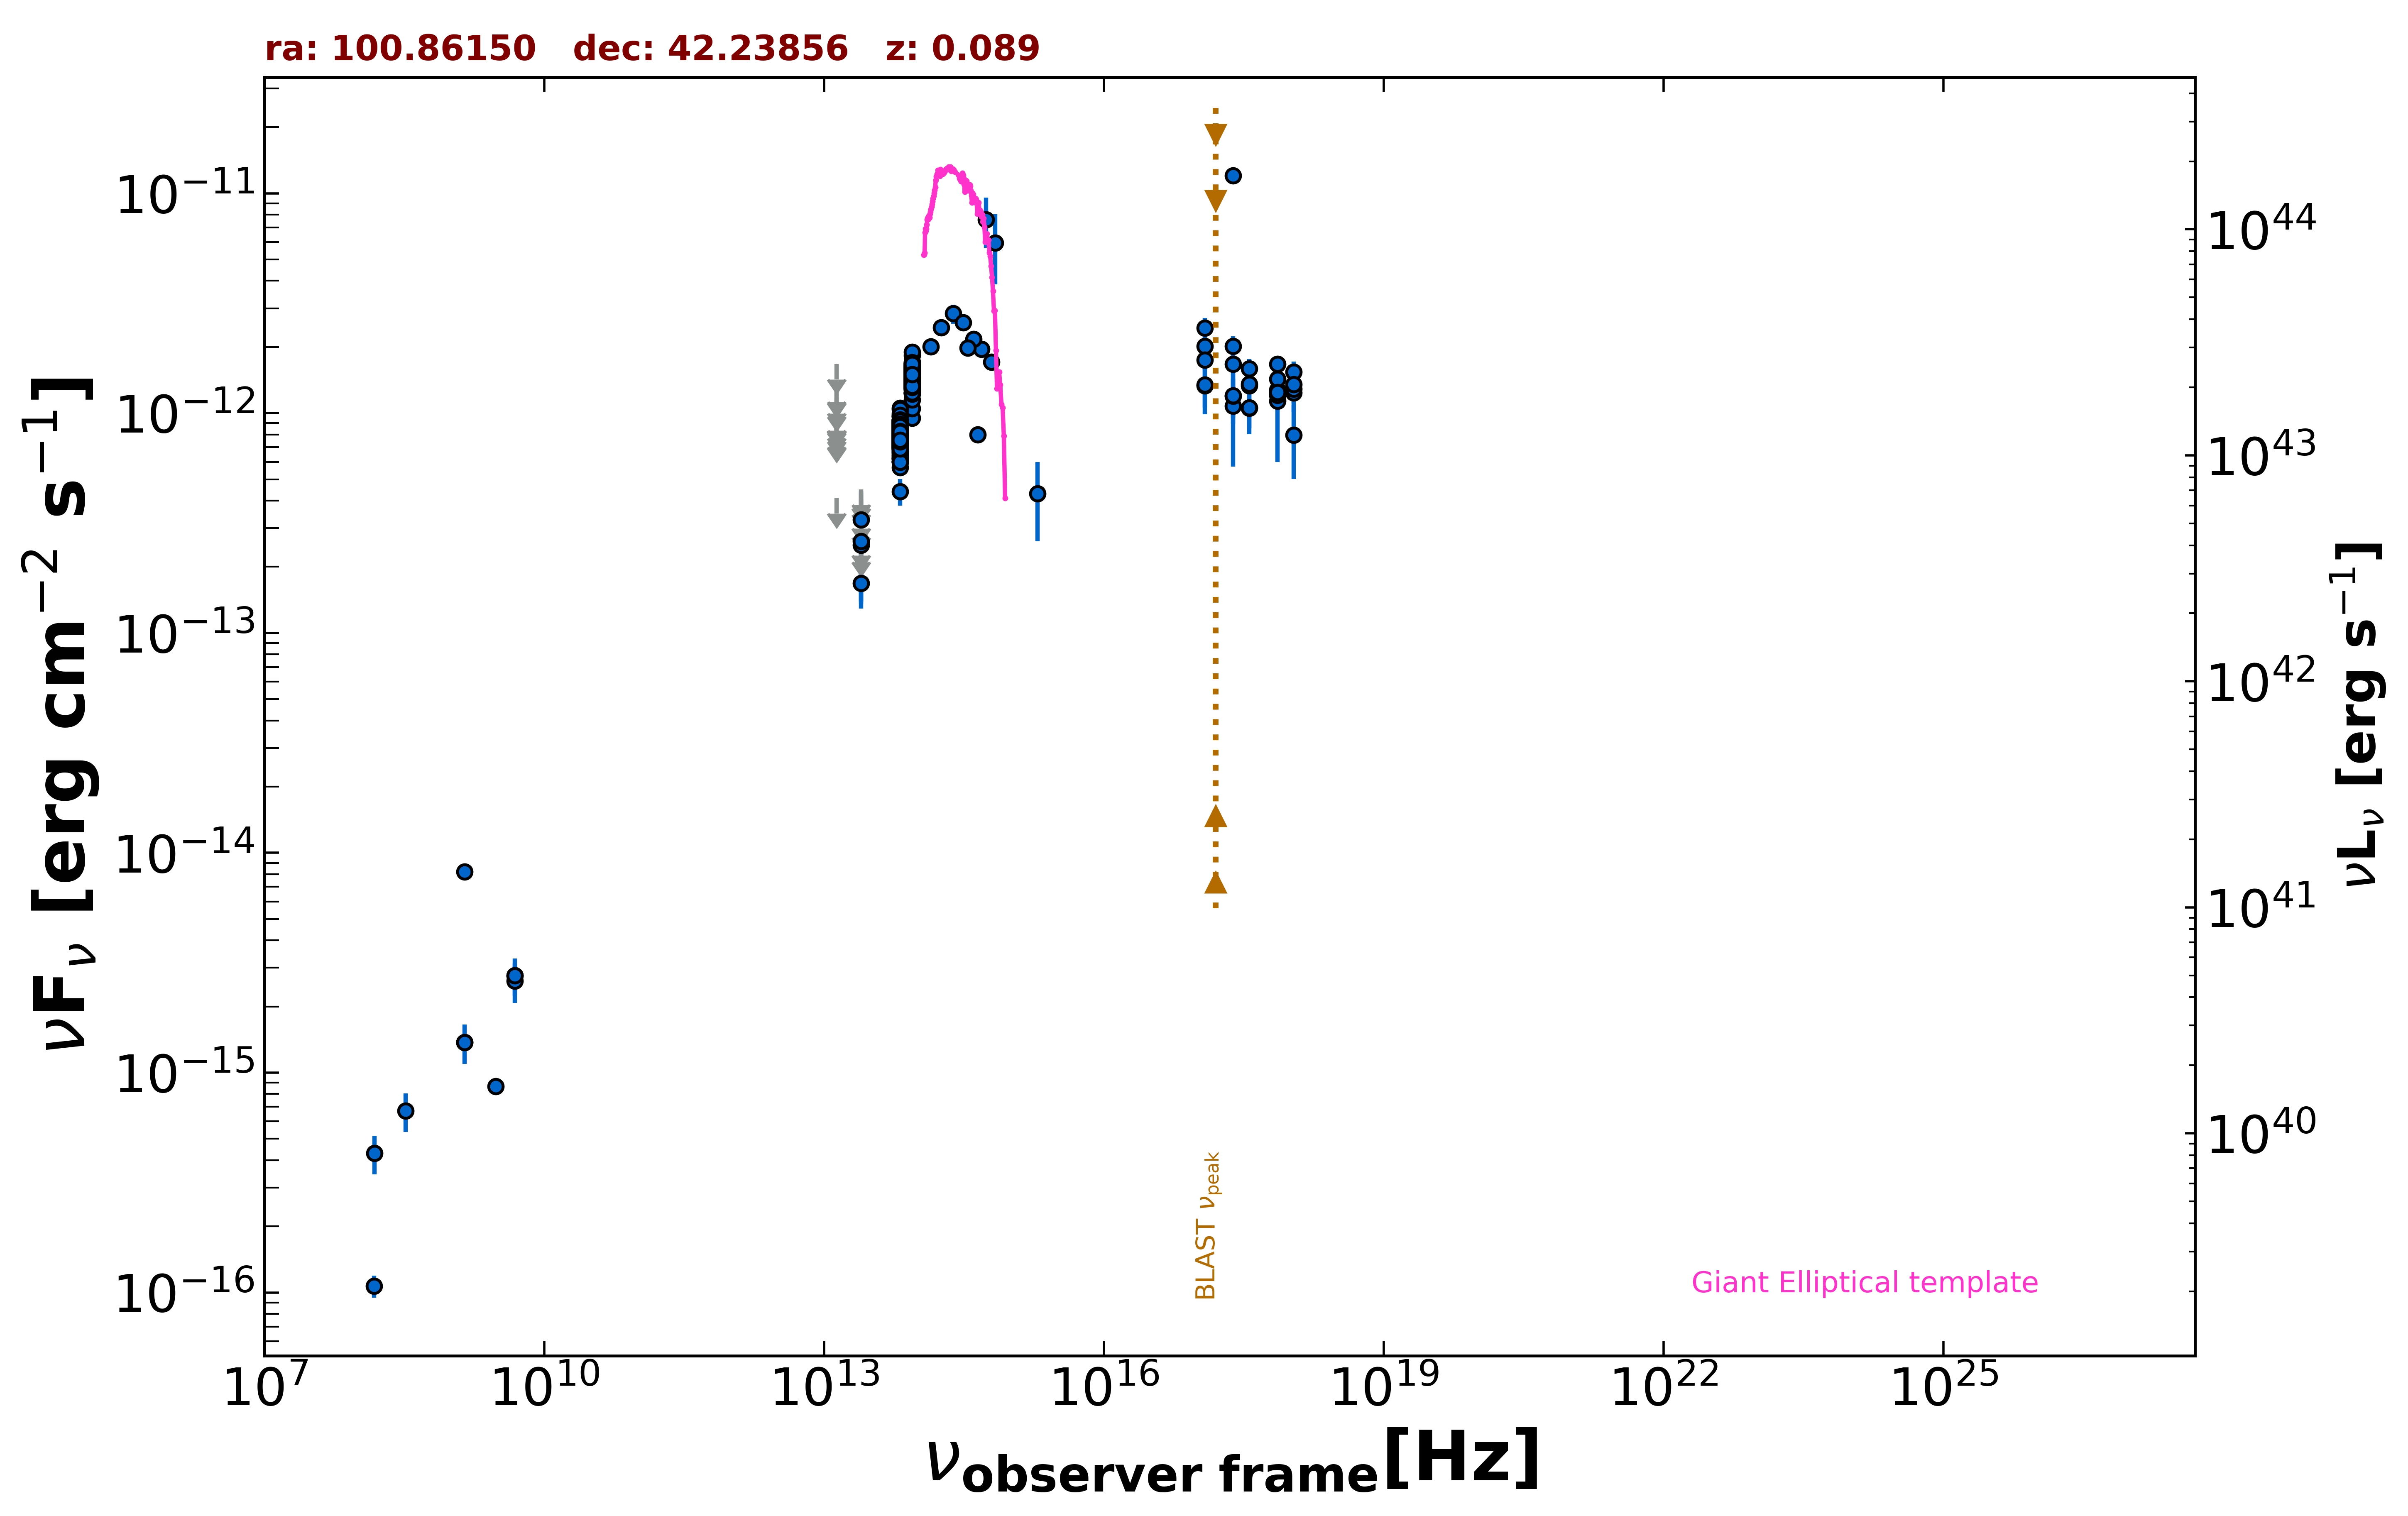

The data file committed next to this chart (first rows):
freq., flux, err_flux, MJD_start, MJD_end, flag, catalog, reference
1.400e+09, 1.375e-15, 5.200e-17, 55000, 55000, , NVSS, Condon et al. 1998  AJ  115  1693
3.000e+09, 8.662e-16, 8.300e-18, 55000, 55000, , VLASSQL, Gordon et al. 2021  ApJS  255  30
2.418e+17, 1.077e-12, 5.056e-13, 55000, 55000, , XMMSL2, Saxton et al. 2008  A&A  480  611
7.253e+17, 1.138e-12, 5.380e-13, 55000, 55000, , XMMSL2, Saxton et al. 2008  A&A  480  611
2.418e+17, 1.202e-11, 7.550e-13, 55000, 55000, , RASS, Boller et al. 2016  A&A  103  1
2.418e+17, 1.675e-12, 1.490e-13, 56306, 57361, , 1OUSX, Giommi et al. in preparation
1.209e+17, 2.019e-12, 1.830e-13, 56306, 57361, , 1OUSX, Giommi et al. in preparation
3.627e+17, 1.332e-12, 1.150e-13, 56306, 57361, , 1OUSX, Giommi et al. in preparation
7.253e+17, 1.276e-12, 6.900e-14, 56306, 57361, , 1OUSX, Giommi et al. in preparation
1.088e+18, 1.240e-12, 1.350e-13, 56306, 57361, , 1OUSX, Giommi et al. in preparation
7.253e+17, 1.670e-12, 9.500e-14, 55000, 55000, , 2SXPS, Evans et al. 2020  ApJS  247  54
1.209e+17, 1.749e-12, 1.700e-13, 55000, 55000, , 2SXPS, Evans et al. 2020  ApJS  247  54
3.627e+17, 1.359e-12, 1.260e-13, 55000, 55000, , 2SXPS, Evans et al. 2020  ApJS  247  54
1.088e+18, 1.542e-12, 1.730e-13, 55000, 55000, , 2SXPS, Evans et al. 2020  ApJS  247  54
1.500e+08, 1.069e-16, 1.215e-17, 55000, 55000, , TGSS150, Intema et al. 2017  A&A  598  A781
4.850e+09, 2.764e-15, 0.000e+00, 55000, 55000, , NORTH20, White and Becker  1992  ApJS  79  331
1.400e+09, 8.204e-15, 0.000e+00, 55000, 55000, , NORTH20, White and Becker  1992  ApJS  79  331
1.389e+14, 2.009e-12, 1.440e-13, 55000, 55000, , 2MASS, Skrutskie et al. 2006  AJ  131  1163
1.804e+14, 2.456e-12, 2.060e-13, 55000, 55000, , 2MASS, Skrutskie et al. 2006  AJ  131  1163
2.427e+14, 2.837e-12, 2.830e-13, 55000, 55000, , 2MASS, Skrutskie et al. 2006  AJ  131  1163
8.817e+13, 9.511e-13, 3.900e-15, 55000, 55000, , UNWISE, Schlafly et al. 2019  ApJS  240  30
6.517e+13, 6.055e-13, 4.600e-15, 55000, 55000, , UNWISE, Schlafly et al. 2019  ApJS  240  30
8.817e+13, 1.446e-12, 3.200e-14, 55000, 55000, , WISE, Wright et al. 2010  AJ  140  1868
6.517e+13, 7.639e-13, 2.255e-14, 55000, 55000, , WISE, Wright et al. 2010  AJ  140  1868
2.498e+13, 1.687e-13, 3.970e-14, 55000, 55000, , WISE, Wright et al. 2010  AJ  140  1868
1.363e+13, 4.119e-13, 0.000e+00, 55000, 55000, UL, WISE, Wright et al. 2010  AJ  140  1868
8.817e+13, 1.540e-12, 5.100e-14, 56743, 56743, , NEOWISE, Mainzer et al. 2014  ApJ  792  30
8.817e+13, 1.241e-12, 4.100e-14, 56743, 56743, , NEOWISE, Mainzer et al. 2014  ApJ  792  30
6.517e+13, 7.032e-13, 4.145e-14, 56743, 56743, , NEOWISE, Mainzer et al. 2014  ApJ  792  30
8.817e+13, 1.303e-12, 4.450e-14, 56743, 56743, , NEOWISE, Mainzer et al. 2014  ApJ  792  30
6.517e+13, 7.129e-13, 4.925e-14, 56743, 56743, , NEOWISE, Mainzer et al. 2014  ApJ  792  30
8.817e+13, 1.281e-12, 4.000e-14, 56743, 56743, , NEOWISE, Mainzer et al. 2014  ApJ  792  30
6.517e+13, 7.012e-13, 4.070e-14, 56743, 56743, , NEOWISE, Mainzer et al. 2014  ApJ  792  30
8.817e+13, 1.300e-12, 4.700e-14, 56742, 56742, , NEOWISE, Mainzer et al. 2014  ApJ  792  30
6.517e+13, 7.064e-13, 4.300e-14, 56742, 56742, , NEOWISE, Mainzer et al. 2014  ApJ  792  30
8.817e+13, 1.414e-12, 4.050e-14, 56742, 56742, , NEOWISE, Mainzer et al. 2014  ApJ  792  30
6.517e+13, 6.562e-13, 4.355e-14, 56742, 56742, , NEOWISE, Mainzer et al. 2014  ApJ  792  30
8.817e+13, 1.345e-12, 4.300e-14, 56743, 56743, , NEOWISE, Mainzer et al. 2014  ApJ  792  30
6.517e+13, 6.244e-13, 5.530e-14, 56743, 56743, , NEOWISE, Mainzer et al. 2014  ApJ  792  30
8.817e+13, 1.309e-12, 3.950e-14, 56743, 56743, , NEOWISE, Mainzer et al. 2014  ApJ  792  30
6.517e+13, 7.302e-13, 4.170e-14, 56743, 56743, , NEOWISE, Mainzer et al. 2014  ApJ  792  30
8.817e+13, 1.393e-12, 4.100e-14, 56742, 56742, , NEOWISE, Mainzer et al. 2014  ApJ  792  30
6.517e+13, 6.372e-13, 4.700e-14, 56742, 56742, , NEOWISE, Mainzer et al. 2014  ApJ  792  30
8.817e+13, 1.321e-12, 4.250e-14, 56743, 56743, , NEOWISE, Mainzer et al. 2014  ApJ  792  30
6.517e+13, 7.182e-13, 4.500e-14, 56743, 56743, , NEOWISE, Mainzer et al. 2014  ApJ  792  30
8.817e+13, 1.455e-12, 4.550e-14, 56743, 56743, , NEOWISE, Mainzer et al. 2014  ApJ  792  30
6.517e+13, 7.590e-13, 4.615e-14, 56743, 56743, , NEOWISE, Mainzer et al. 2014  ApJ  792  30
8.817e+13, 1.421e-12, 4.450e-14, 56743, 56743, , NEOWISE, Mainzer et al. 2014  ApJ  792  30
6.517e+13, 7.175e-13, 5.690e-14, 56743, 56743, , NEOWISE, Mainzer et al. 2014  ApJ  792  30
8.817e+13, 1.234e-12, 4.250e-14, 56743, 56743, , NEOWISE, Mainzer et al. 2014  ApJ  792  30
6.517e+13, 6.715e-13, 4.825e-14, 56743, 56743, , NEOWISE, Mainzer et al. 2014  ApJ  792  30
8.817e+13, 1.443e-12, 5.850e-14, 57296, 57296, , NEOWISE, Mainzer et al. 2014  ApJ  792  30
6.517e+13, 6.980e-13, 5.280e-14, 57296, 57296, , NEOWISE, Mainzer et al. 2014  ApJ  792  30
8.817e+13, 1.474e-12, 6.650e-14, 57296, 57296, , NEOWISE, Mainzer et al. 2014  ApJ  792  30
6.517e+13, 8.587e-13, 6.175e-14, 57296, 57296, , NEOWISE, Mainzer et al. 2014  ApJ  792  30
8.817e+13, 1.362e-12, 4.400e-14, 57296, 57296, , NEOWISE, Mainzer et al. 2014  ApJ  792  30
6.517e+13, 8.860e-13, 6.040e-14, 57296, 57296, , NEOWISE, Mainzer et al. 2014  ApJ  792  30
8.817e+13, 1.382e-12, 4.950e-14, 57296, 57296, , NEOWISE, Mainzer et al. 2014  ApJ  792  30
6.517e+13, 8.103e-13, 4.780e-14, 57296, 57296, , NEOWISE, Mainzer et al. 2014  ApJ  792  30
8.817e+13, 1.463e-12, 4.450e-14, 57296, 57296, , NEOWISE, Mainzer et al. 2014  ApJ  792  30
... 542 more rows
